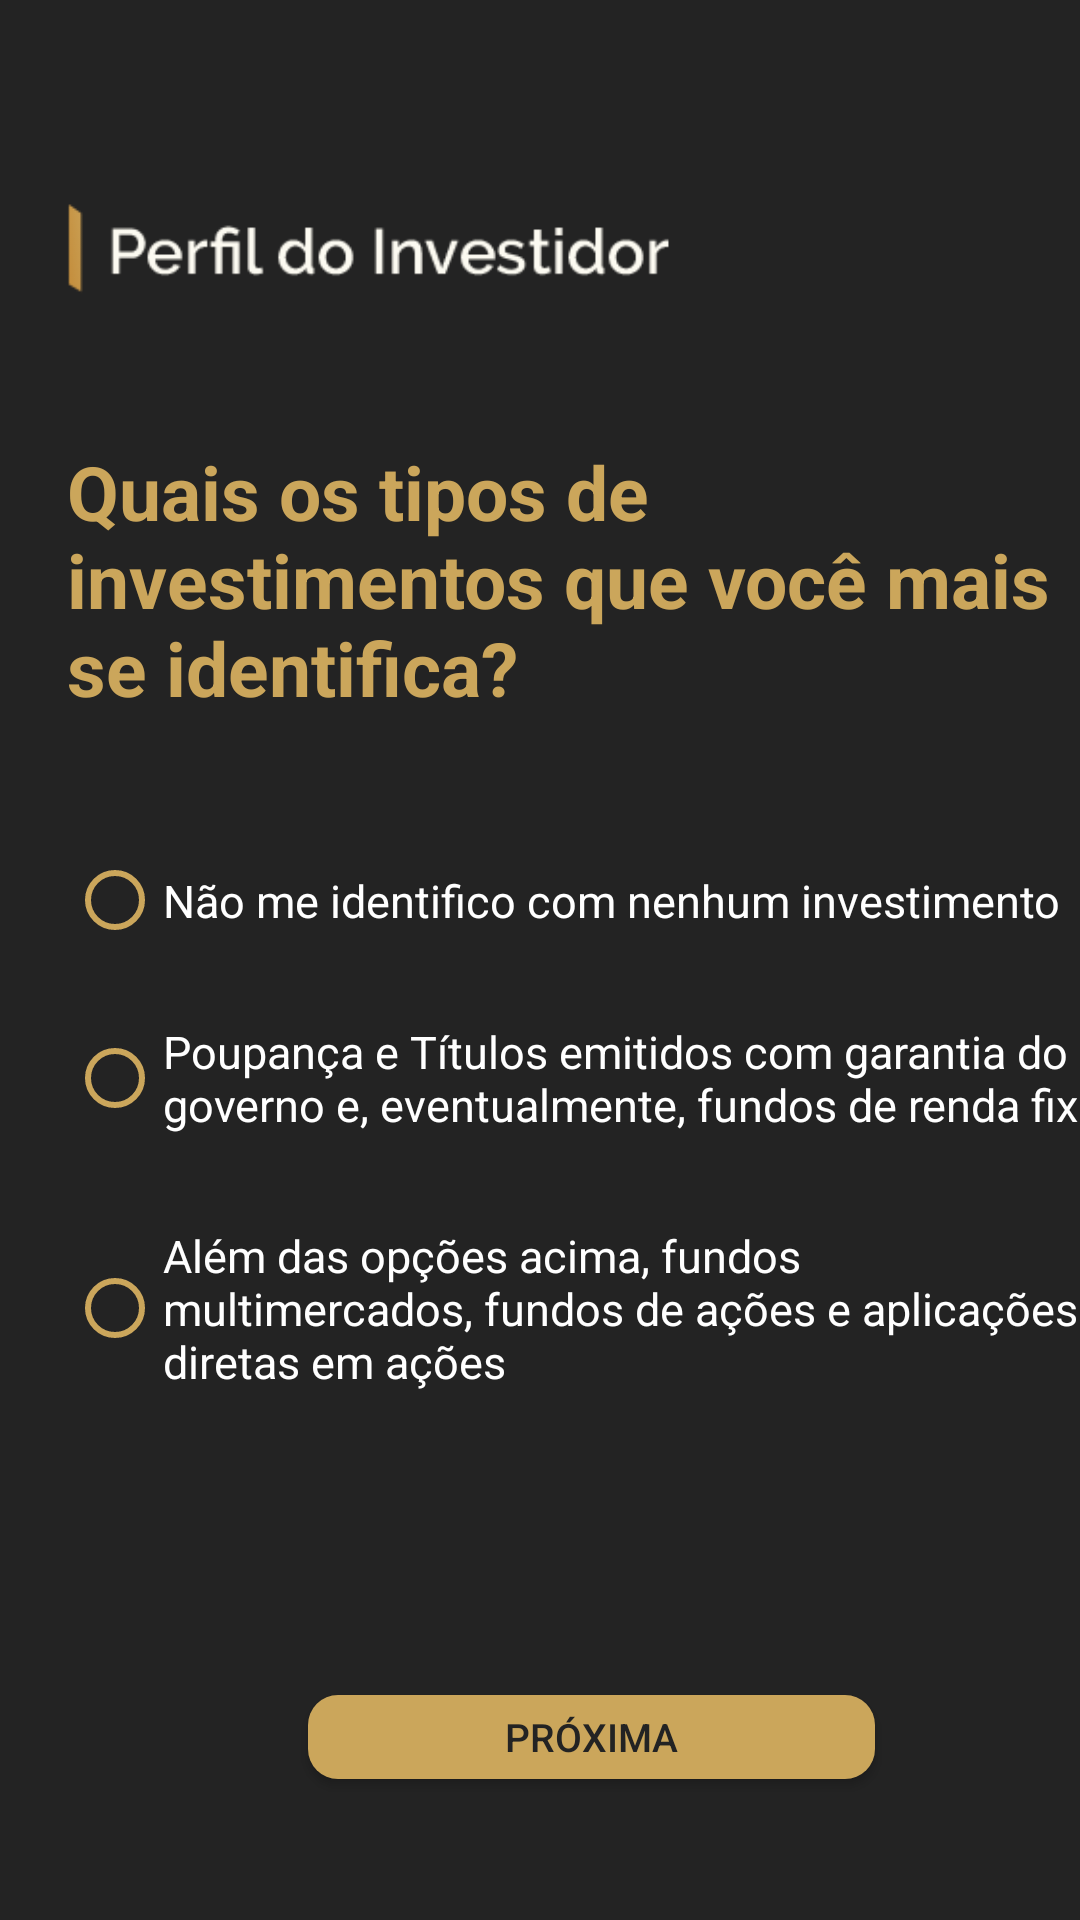

The Android layout XML behind this screen, and the referenced resources:
<!-- AndroidManifest.xml: application theme Theme.TraderMeTcc -->
<!-- res/layout/activity_pdi_sexto.xml -->
<?xml version="1.0" encoding="utf-8"?>
<androidx.constraintlayout.widget.ConstraintLayout xmlns:android="http://schemas.android.com/apk/res/android"
    xmlns:app="http://schemas.android.com/apk/res-auto"
    xmlns:tools="http://schemas.android.com/tools"
    android:layout_width="match_parent"
    android:layout_height="match_parent"
    tools:context=".PDI_Sexto"
    android:background="#232323">


    <RadioGroup
        android:id="@+id/radioGroup"
        android:layout_width="348dp"
        android:layout_height="266dp"
        android:layout_marginTop="12dp"
        app:layout_constraintEnd_toEndOf="@+id/textView"
        app:layout_constraintHorizontal_bias="0.0"
        app:layout_constraintStart_toStartOf="@+id/imageView8"
        app:layout_constraintTop_toBottomOf="@+id/textView">

        <RadioButton
            android:id="@+id/radioButton2"
            android:layout_width="match_parent"
            android:layout_height="wrap_content"
            android:buttonTint="#cba65b"
            android:paddingTop="15dp"
            android:paddingBottom="15dp"
            android:text="Não me identifico com nenhum
investimento"

            android:textColor="#ffffff"
            android:textSize="15sp" />

        <RadioButton
            android:id="@+id/radioButton"
            android:layout_width="match_parent"
            android:layout_height="wrap_content"
            android:buttonTint="#cba65b"
            android:paddingTop="15dp"
            android:paddingBottom="15dp"
            android:text="Poupança e Títulos emitidos com
garantia do governo e, eventualmente,
fundos de renda fixa"
            android:textColor="#ffffff"
            android:textSize="15sp" />

        <RadioButton
            android:id="@+id/radioButton3"
            android:layout_width="match_parent"
            android:layout_height="wrap_content"
            android:buttonTint="#cba65b"
            android:paddingTop="15dp"
            android:paddingBottom="15dp"
            android:text="Além das opções acima, fundos
multimercados, fundos de ações
e aplicações diretas em ações"
            android:textColor="#ffffff"
            android:textSize="15sp" />
    </RadioGroup>

    <androidx.appcompat.widget.AppCompatButton
        android:id="@+id/next06"
        android:layout_width="189dp"
        android:layout_height="28dp"
        android:layout_marginTop="24dp"
        android:background="@drawable/botao_customizado"
        android:shadowColor="#A8A8A8"
        android:text="Próxima"
        android:textColor="#232323"
        android:textSize="13sp"
        app:layout_constraintEnd_toEndOf="@+id/radioGroup"
        app:layout_constraintHorizontal_bias="0.506"
        app:layout_constraintStart_toStartOf="@+id/radioGroup"
        app:layout_constraintTop_toBottomOf="@+id/radioGroup" />

    <TextView
        android:id="@+id/textView"
        android:layout_width="354dp"
        android:layout_height="116dp"
        android:layout_marginTop="36dp"
        android:text="Quais os tipos de investimentos
que você mais se identifica?"
        android:textColor="#cba65b"
        android:textSize="25sp"
        android:textStyle="bold"
        app:layout_constraintEnd_toEndOf="@+id/imageView8"
        app:layout_constraintHorizontal_bias="0.0"
        app:layout_constraintStart_toStartOf="@+id/imageView8"
        app:layout_constraintTop_toBottomOf="@+id/imageView8" />

    <ImageView
        android:id="@+id/imageView8"
        android:layout_width="212dp"
        android:layout_height="51dp"
        android:layout_marginTop="60dp"
        app:layout_constraintEnd_toEndOf="parent"
        app:layout_constraintHorizontal_bias="0.15"
        app:layout_constraintStart_toStartOf="parent"
        app:layout_constraintTop_toTopOf="parent"
        app:srcCompat="@drawable/pdi_logo" />
</androidx.constraintlayout.widget.ConstraintLayout>
<!-- resources referenced by this layout -->
<resources>
  <!-- drawable botao_customizado (drawable) -->
  <?xml version="1.0" encoding="utf-8"?>
  <shape xmlns:android="http://schemas.android.com/apk/res/android" android:shape="rectangle" >
      <corners
          android:radius="10dp"
          />
      <solid
          android:color="#cba65b"
          />
      <padding
          android:left="0dp"
          android:top="0dp"
          android:right="0dp"
          android:bottom="0dp"
          />
      <size
          android:width="270dp"
          android:height="60dp"
          />
  </shape>
  <!-- drawable pdi_logo: png bitmap (drawable, 8168 bytes) -->
  <style name="Theme.TraderMeTcc" parent="Theme.MaterialComponents.DayNight.DarkActionBar">
          
          <item name="colorPrimary">@color/padrao</item>
          <item name="colorPrimaryVariant">@color/padrao</item>
          <item name="colorOnPrimary">@color/white</item>
          
          <item name="colorSecondary">@color/teal_200</item>
          <item name="colorSecondaryVariant">@color/teal_700</item>
          <item name="colorOnSecondary">@color/black</item>
          
          <item name="android:statusBarColor" tools:targetApi="l">?attr/colorPrimaryVariant</item>
          
      </style>
  <color name="padrao">#232323</color>
  <color name="white">#FFFFFFFF</color>
  <color name="teal_200">#FF03DAC5</color>
  <color name="teal_700">#FF018786</color>
  <color name="black">#FF000000</color>
</resources>
